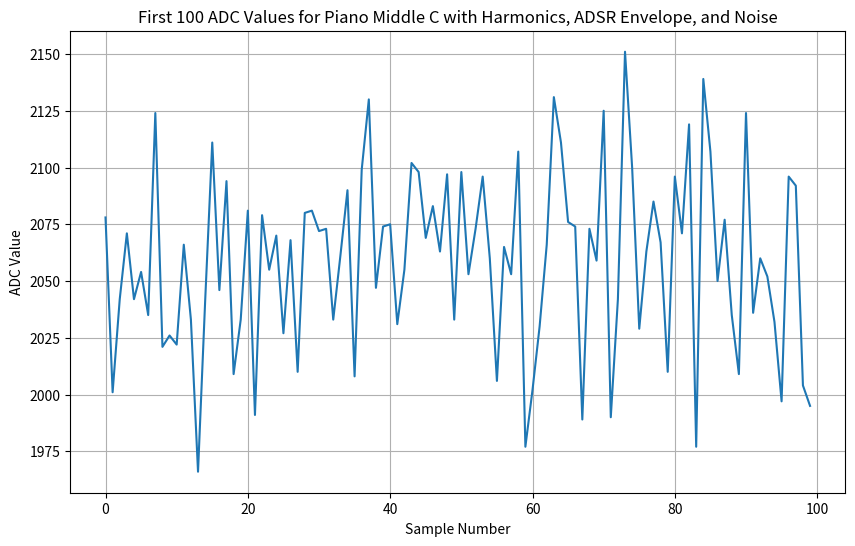
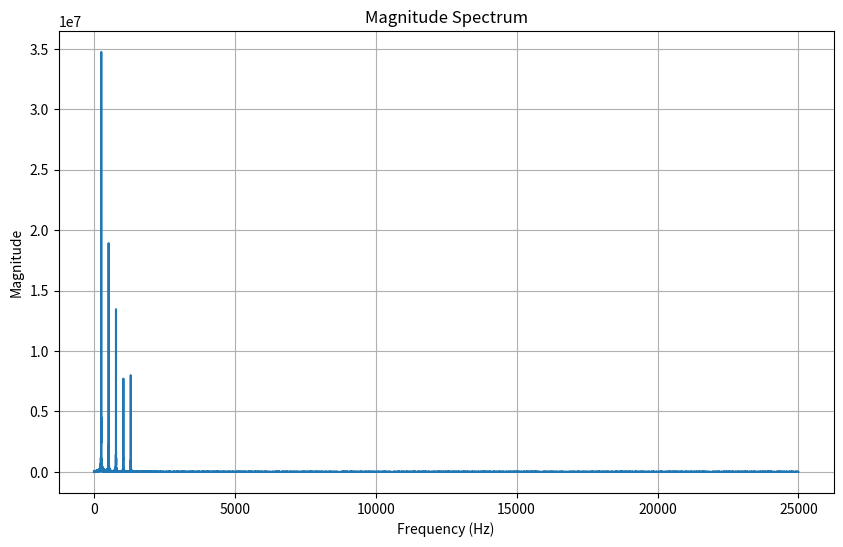

Python code for these plots, in order:
import time
import numpy as np
import scipy.fftpack
import matplotlib.pyplot as plt

# Set up pigpio and configure SPI settings (though not used here, keeping for consistency)


SPI_BUS = 0  # SPI bus (0 or 1)
SPI_CS = 8   # Chip select GPIO pin (adjust as needed)
SAMPLE_FREQ = 50000  # ADC sampling frequency (samples per second)
WINDOW_SIZE = 2048   # Number of samples per FFT window
VREF = 3.3  # Reference voltage (adjust based on your ADC and system)
BIT_DEPTH = 12  # MCP3208 has a 12-bit resolution
POWER_THRESH = 9e-4 # tuning is activated if the signal power exceeds this threshold
NOISE_LEVEL = 0.02  # Noise level (0 to 1, where 1 is full scale)


# Parameters for Harmonics and ADSR Envelope
HARMONIC_COUNT = 5  # Number of harmonics to include
ADSR_ATTACK = 0.1  # Attack time in seconds
ADSR_SUSTAIN = 0.7  # Sustain level (0-1)
ADSR_RELEASE = 0.1  # Release time in seconds

# Function to simulate ADC readings with a sine wave (for testing purposes)
def simulate_adc_signal1(frequency, sample_freq, duration=1.0):
    """Simulates ADC readings for a sine wave at a given frequency"""
    print("sim start")
    t = np.arange(0, duration, 1/sample_freq)
    # Generate a sine wave with the given frequency and scale it to the voltage range
    sine_wave = np.sin(2 * np.pi * frequency * t)
    print("sine")
    # Simulate ADC readings (scaled to voltage and then to ADC range)
    adc_values = np.round((sine_wave * (2**BIT_DEPTH - 1) / 2) + (2**(BIT_DEPTH - 1)))  # Center the waveform
    print ("sim")
    return adc_values

def generate_adsr_envelope(duration, attack, sustain, release, sample_rate):
    """Generates an ADSR envelope for the sound"""
    attack_samples = int(attack * sample_rate)
    sustain_samples = int(sustain * sample_rate)
    release_samples = int(release * sample_rate)
    
    envelope = np.zeros(int(duration * sample_rate))
    
    # Attack phase
    envelope[:attack_samples] = np.linspace(0, 1, attack_samples)
    
    # Sustain phase
    envelope[attack_samples:attack_samples+sustain_samples] = 1.0
    
    # Release phase
    envelope[-release_samples:] = np.linspace(1, 0, release_samples)
    
    return envelope

# Function to simulate the ADC signal with harmonics and ADSR envelope
def simulate_adc_signal(frequency, sample_freq, duration=1.0, noise_level=0.02):
    """Simulates ADC readings for a piano-like wave with harmonics and ADSR envelope"""
    t = np.arange(0, duration, 1/sample_freq)  # Time vector
    
    # Generate harmonics (integer multiples of the fundamental frequency)
    signal = np.zeros_like(t)
    for n in range(1, HARMONIC_COUNT + 1):
        signal += (1/n) * np.sin(2 * np.pi * n * frequency * t)
    
    # Generate ADSR envelope
    envelope = generate_adsr_envelope(duration, ADSR_ATTACK, ADSR_SUSTAIN, ADSR_RELEASE, sample_freq)
    
    # Apply the envelope to the signal
    signal *= envelope
    
    noise = np.random.normal(0, noise_level, size=signal.shape)  # Gaussian noise
    signal += noise
    
    # Simulate ADC readings (scaled to voltage and then to ADC range)
    adc_values = np.round((signal * (2**BIT_DEPTH - 1) / 2) + (2**(BIT_DEPTH - 1)))  # Center the waveform
    return adc_values


def ConvertToVoltage(value, bitdepth, vref):
    return vref * (value / (2 ** bitdepth - 1))

def convert_to_voltage(adc_value):
    """Convert ADC value to voltage"""
    return VREF * (adc_value / (2 ** BIT_DEPTH - 1))

def ConvertToDB(value, bitdepth):
    return 20 * np.log10(value / (2 ** bitdepth - 1))

def get_frequency(samples):
    """Get the dominant frequency from ADC samples using FFT"""
    # Perform FFT
    fft_result = scipy.fftpack.fft(samples)
    fft_freqs = scipy.fftpack.fftfreq(len(samples), d=1/SAMPLE_FREQ)

    # Get the magnitude of the FFT result
    magnitude = np.abs(fft_result)
    magnitude[0] = 0

    plt.figure(figsize=(10, 6))
    plt.plot(fft_freqs[:len(samples)//2], magnitude[:len(samples)//2])
    plt.title('Magnitude Spectrum')
    plt.xlabel('Frequency (Hz)')
    plt.ylabel('Magnitude')
    plt.grid(True)
    plt.show()

    # Find the index of the peak frequency
    peak_index = np.argmax(magnitude)
    peak_freq = np.abs(fft_freqs[peak_index])

    # Since the FFT gives both positive and negative frequencies, ensure we use the positive part
    if peak_freq > SAMPLE_FREQ / 2:
        peak_freq -= SAMPLE_FREQ

    return peak_freq

def calculate_signal_power(adc_samples):
    """Calculate the power of the signal from ADC samples"""
    # Square the ADC values and take the average (mean)
    power = np.mean(np.square(adc_samples))
    return power

try:
    print("hi")
    samples = []
    freq = 261.63  # Frequency of Middle C (261.63 Hz)
    # Simulate an ADC reading (for testing with sine wave of Middle C)
    adc_values = simulate_adc_signal(frequency=freq, sample_freq=SAMPLE_FREQ, duration=1.0)
    plt.figure(figsize=(10, 6))
    plt.plot(adc_values[:100])  # Show first 100 samples
    plt.title("First 100 ADC Values for Piano Middle C with Harmonics, ADSR Envelope, and Noise")
    plt.xlabel("Sample Number")
    plt.ylabel("ADC Value")
    plt.grid(True)
    plt.show()
    samples.extend(adc_values)
    print ("samples")
    if len(samples) >= WINDOW_SIZE:
        # Get the frequency of the signal in the collected samples
        dominant_frequency = get_frequency(samples)
        real_f = dominant_frequency / 8.3
        power = calculate_signal_power(samples)
        print(f"Signal Power: {power:.6f}")
        if power > POWER_THRESH:
            print(f"Dominant frequency: {dominant_frequency:.2f} Hz")
            print(f" real_f: {real_f:.2f} Hz")

        # Clear the sample window to collect the next set of data
        samples = []


except KeyboardInterrupt:
    print("Program interrupted")

